The GitHub repository RedLinen/ENCM509_Final_Project contains a labelled image folder "Depth" with 5 categories: fist, flat hand, okay gesture, pointing, thumb up. Examples follow, each with its label.

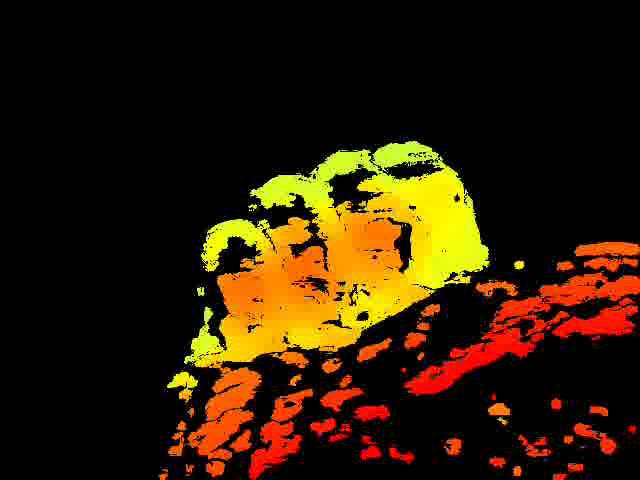
Label: thumb up

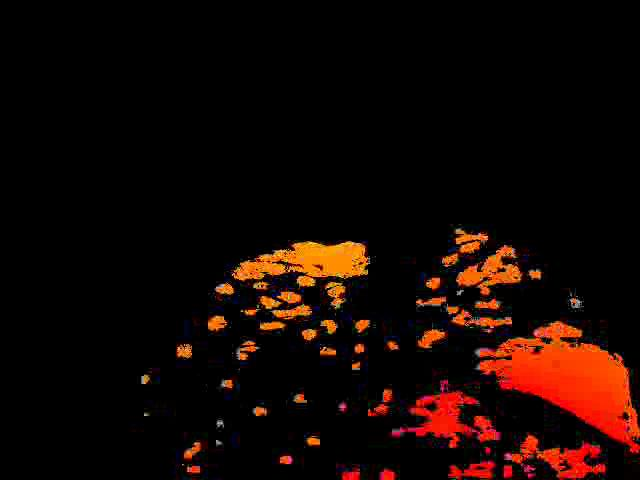
Label: flat hand

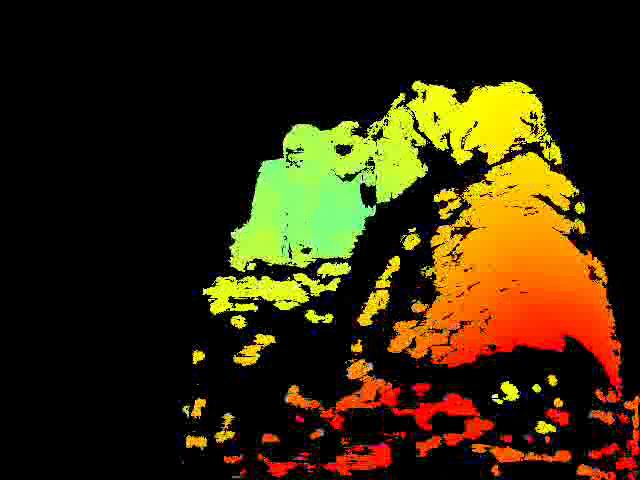
Label: okay gesture

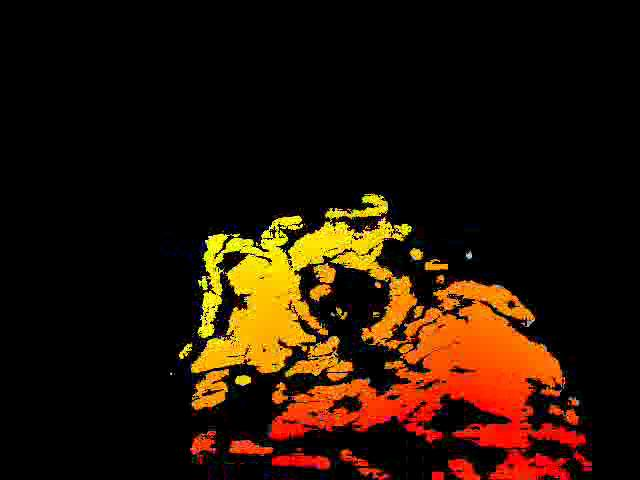
Label: pointing

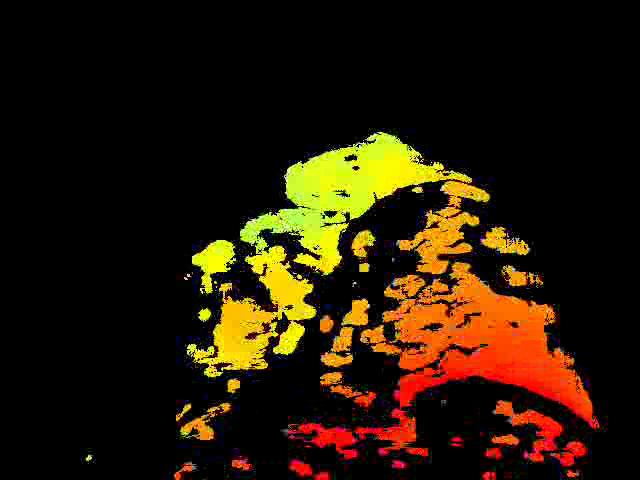
Label: fist

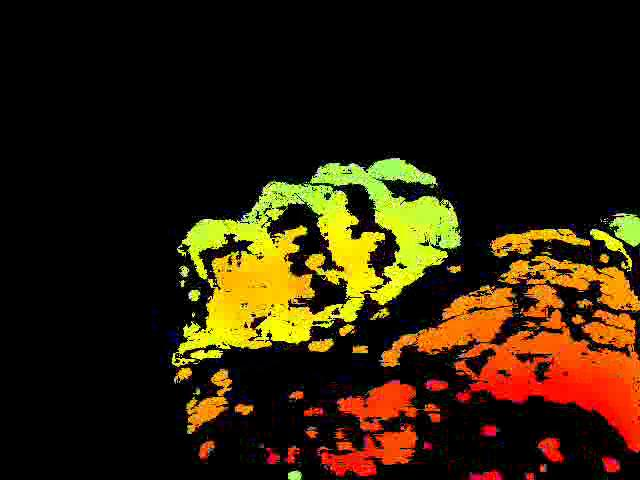
Label: thumb up
